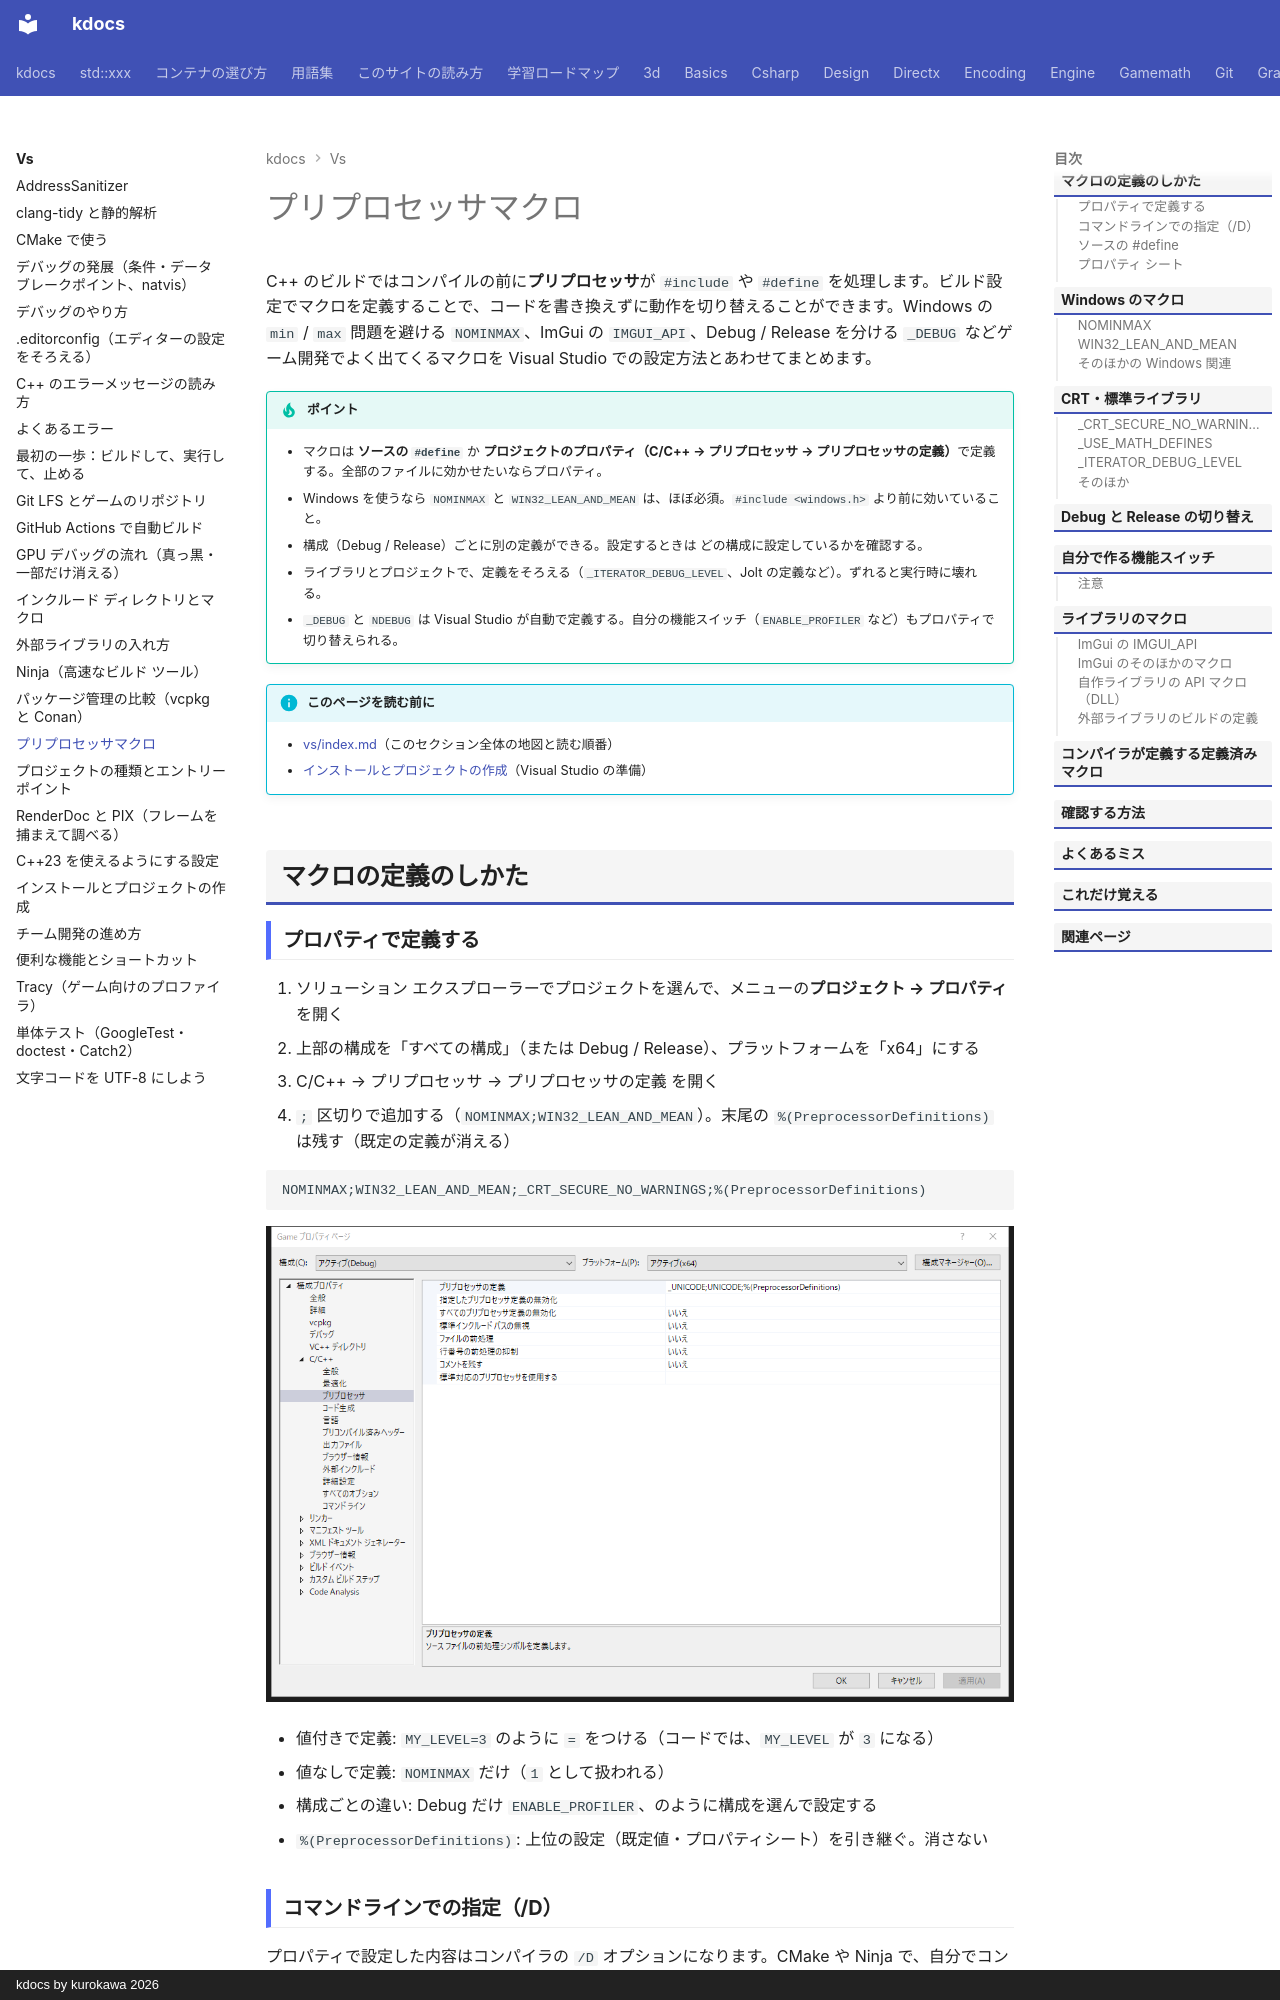

repository: qwzxdf/kdocs · page: vs/preprocessor/index.html · generator: mkdocs · copyright: kdocs by kurokawa 2026

---
title: プリプロセッサマクロ
tags:
  - Visual Studio
---

# プリプロセッサマクロ

C++ のビルドではコンパイルの前に**プリプロセッサ**が `#include` や `#define` を処理します。ビルド設定でマクロを定義することで、コードを書き換えずに動作を切り替えることができます。Windows の `min` / `max` 問題を避ける `NOMINMAX`、ImGui の `IMGUI_API`、Debug / Release を分ける `_DEBUG` などゲーム開発でよく出てくるマクロを Visual Studio での設定方法とあわせてまとめます。

!!! tip "ポイント"
    - マクロは <strong>ソースの `#define`</strong> か <strong>プロジェクトのプロパティ（C/C++ → プリプロセッサ → プリプロセッサの定義）</strong>で定義する。全部のファイルに効かせたいならプロパティ。
    - Windows を使うなら `NOMINMAX` と `WIN32_LEAN_AND_MEAN` は、ほぼ必須。`#include <windows.h>` より前に効いていること。
    - 構成（Debug / Release）ごとに別の定義ができる。設定するときは どの構成に設定しているかを確認する。
    - ライブラリとプロジェクトで、定義をそろえる（`_ITERATOR_DEBUG_LEVEL`、Jolt の定義など）。ずれると実行時に壊れる。
    - `_DEBUG` と `NDEBUG` は Visual Studio が自動で定義する。自分の機能スイッチ（`ENABLE_PROFILER` など）もプロパティで切り替えられる。

!!! info "このページを読む前に"
    - [vs/index.md](index.md)（このセクション全体の地図と読む順番）
    - [インストールとプロジェクトの作成](setup.md)（Visual Studio の準備）

## マクロの定義のしかた

### プロパティで定義する

1. ソリューション エクスプローラーでプロジェクトを選んで、メニューの<strong>プロジェクト → プロパティ</strong>を開く
2. 上部の構成を「すべての構成」（または Debug / Release）、プラットフォームを「x64」にする
3. C/C++ → プリプロセッサ → プリプロセッサの定義 を開く
4. `;` 区切りで追加する（`NOMINMAX;WIN32_LEAN_AND_MEAN`）。末尾の `%(PreprocessorDefinitions)` は残す（既定の定義が消える）

```text
NOMINMAX;WIN32_LEAN_AND_MEAN;_CRT_SECURE_NO_WARNINGS;%(PreprocessorDefinitions)
```

![C/C++ → プリプロセッサ のページ。先頭がプリプロセッサの定義。既定で `_UNICODE;UNICODE` が入っている](img/props-preprocessor.png)

- 値付きで定義: `MY_LEVEL=3` のように `=` をつける（コードでは、`MY_LEVEL` が `3` になる）
- 値なしで定義: `NOMINMAX` だけ（`1` として扱われる）
- 構成ごとの違い: Debug だけ `ENABLE_PROFILER`、のように構成を選んで設定する
- `%(PreprocessorDefinitions)`: 上位の設定（既定値・プロパティシート）を引き継ぐ。消さない

### コマンドラインでの指定（/D）

プロパティで設定した内容はコンパイラの `/D` オプションになります。CMake や Ninja で、自分でコンパイラを呼ぶときに使います。

```text
cl /DNOMINMAX /DWIN32_LEAN_AND_MEAN /DMY_LEVEL=3 main.cpp
```

```cmake
target_compile_definitions(app PRIVATE NOMINMAX WIN32_LEAN_AND_MEAN MY_LEVEL=3)
```
